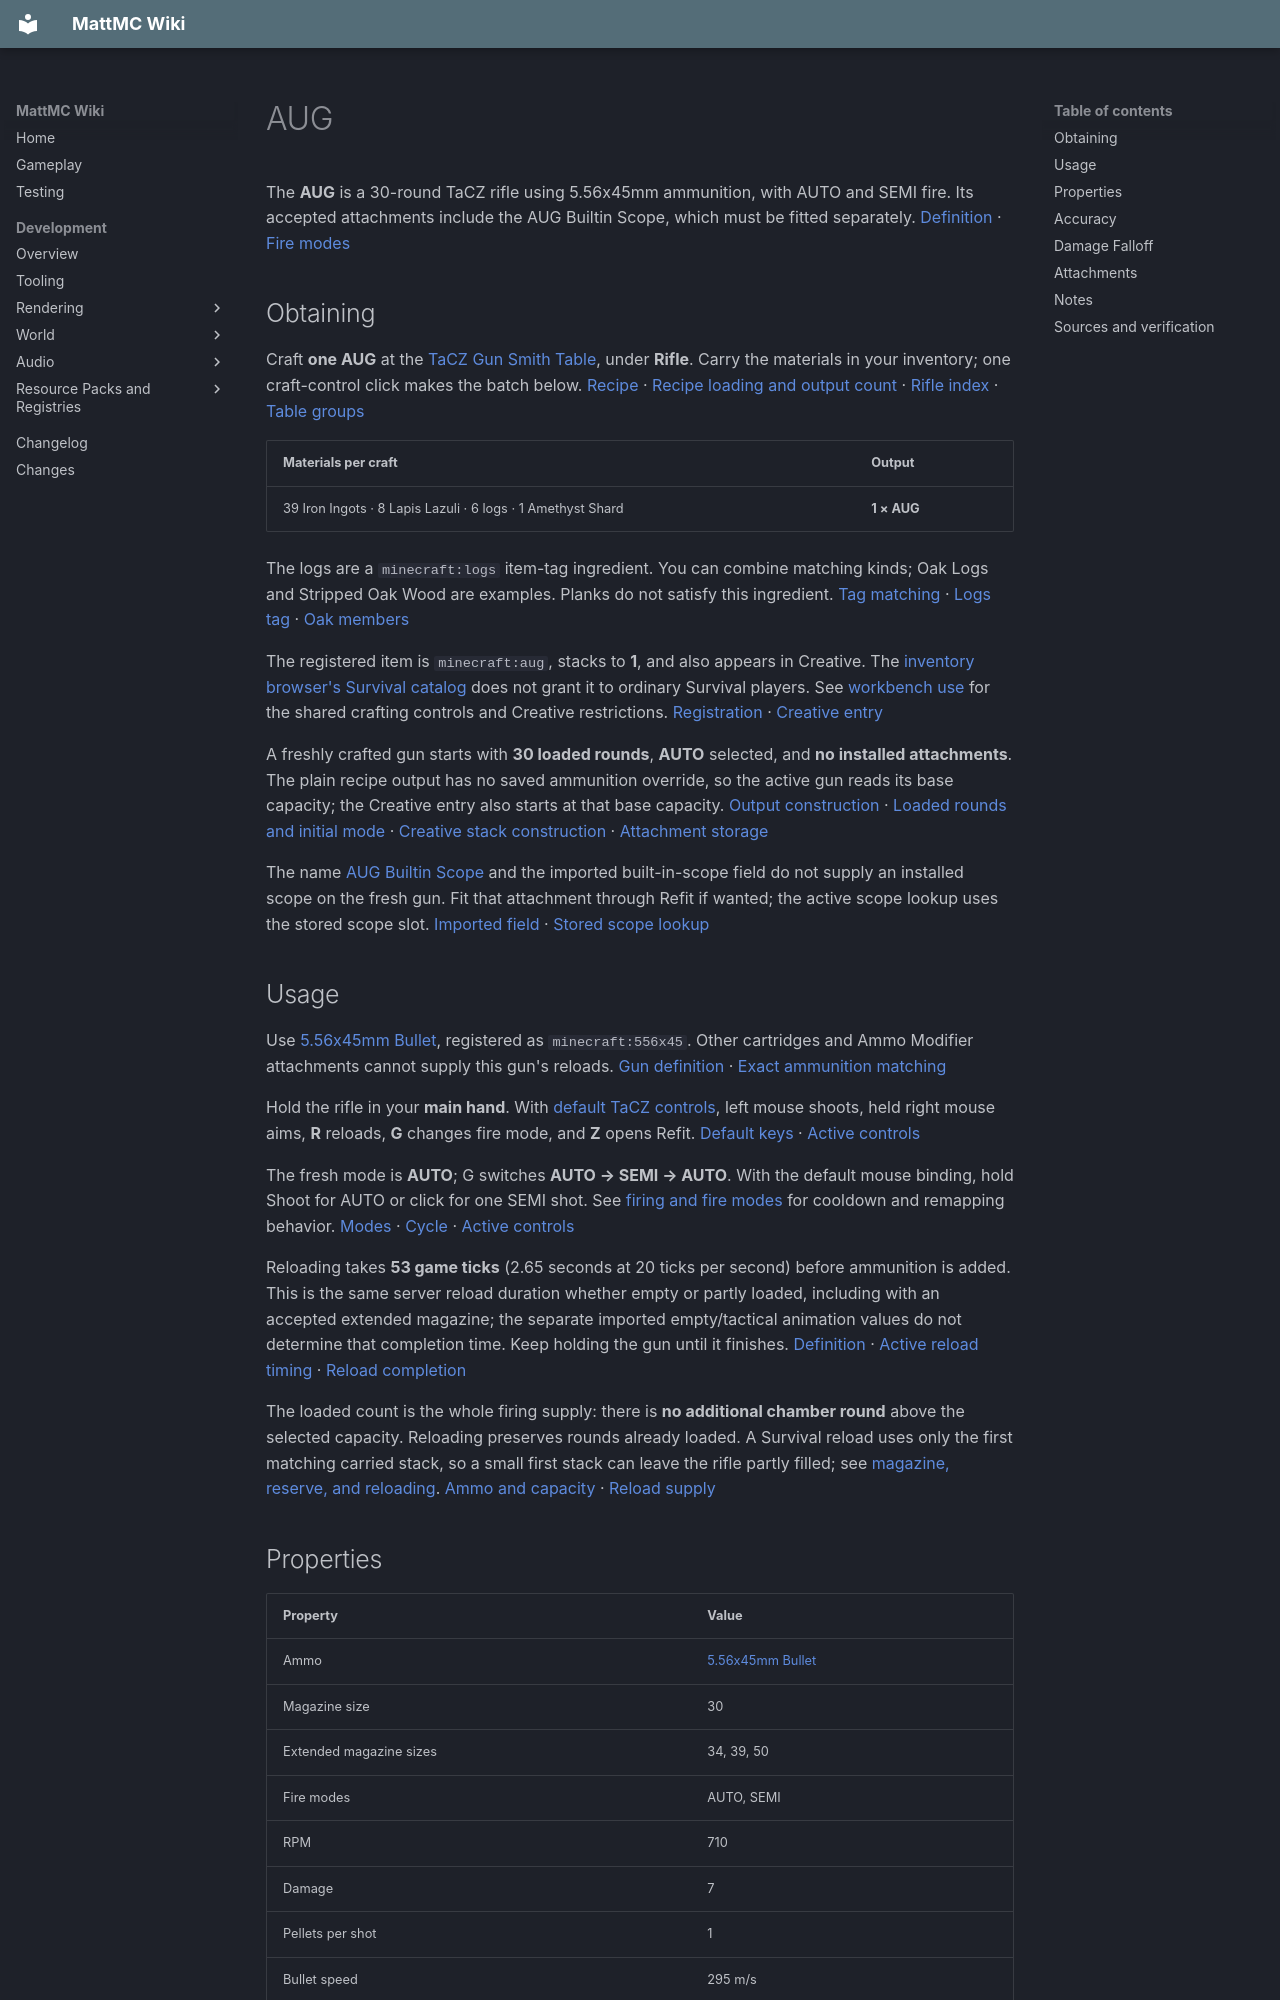

repository: HungLo2020/MattMC · page: gameplay/items/AUG/index.html · generator: mkdocs

# AUG

The **AUG** is a 30-round TaCZ rifle using 5.56x45mm ammunition, with AUTO and SEMI fire. Its accepted attachments include the AUG Builtin Scope, which must be fitted separately. [Definition][definition] · [Fire modes][modes]

## Obtaining

Craft **one AUG** at the [TaCZ Gun Smith Table](../blocks/TaCZWorkbenches.md#gun-smith-table), under **Rifle**. Carry the materials in your inventory; one craft-control click makes the batch below. [Recipe][recipe] · [Recipe loading and output count][loader] · [Rifle index][index] · [Table groups][groups]

| Materials per craft | Output |
| --- | --- |
| 39 Iron Ingots · 8 Lapis Lazuli · 6 logs · 1 Amethyst Shard | **1 × AUG** |

The logs are a `minecraft:logs` item-tag ingredient. You can combine matching kinds; Oak Logs and Stripped Oak Wood are examples. Planks do not satisfy this ingredient. [Tag matching][tag-match] · [Logs tag][logs] · [Oak members][oak-logs]

The registered item is `minecraft:aug`, stacks to **1**, and also appears in Creative. The [inventory browser's Survival catalog](../mechanics/InventoryBrowser.md#mode-and-permission-limits) does not grant it to ordinary Survival players. See [workbench use](../blocks/TaCZWorkbenches.md#using-a-workbench) for the shared crafting controls and Creative restrictions. [Registration][registration] · [Creative entry][creative]

A freshly crafted gun starts with **30 loaded rounds**, **AUTO** selected, and **no installed attachments**. The plain recipe output has no saved ammunition override, so the active gun reads its base capacity; the Creative entry also starts at that base capacity. [Output construction][loader] · [Loaded rounds and initial mode][loaded] · [Creative stack construction][creative-stack] · [Attachment storage][refit-storage]

The name [AUG Builtin Scope](AUGBuiltinScope.md) and the imported built-in-scope field do not supply an installed scope on the fresh gun. Fit that attachment through Refit if wanted; the active scope lookup uses the stored scope slot. [Imported field][gun-data] · [Stored scope lookup][scope]

## Usage

Use [5.56x45mm Bullet](556x45mmBullet.md), registered as `minecraft:556x45`. Other cartridges and Ammo Modifier attachments cannot supply this gun's reloads. [Gun definition][definition] · [Exact ammunition matching][ammo-supply]

Hold the rifle in your **main hand**. With [default TaCZ controls](../mechanics/TaCZFirearms.md#controls), left mouse shoots, held right mouse aims, **R** reloads, **G** changes fire mode, and **Z** opens Refit. [Default keys][keys] · [Active controls][input]

The fresh mode is **AUTO**; G switches **AUTO → SEMI → AUTO**. With the default mouse binding, hold Shoot for AUTO or click for one SEMI shot. See [firing and fire modes](../mechanics/TaCZFirearms.md#firing-and-fire-modes) for cooldown and remapping behavior. [Modes][modes] · [Cycle][cycle] · [Active controls][input]

Reloading takes **53 game ticks** (2.65 seconds at 20 ticks per second) before ammunition is added. This is the same server reload duration whether empty or partly loaded, including with an accepted extended magazine; the separate imported empty/tactical animation values do not determine that completion time. Keep holding the gun until it finishes. [Definition][definition] · [Active reload timing][reload-timing] · [Reload completion][reload]

The loaded count is the whole firing supply: there is **no additional chamber round** above the selected capacity. Reloading preserves rounds already loaded. A Survival reload uses only the first matching carried stack, so a small first stack can leave the rifle partly filled; see [magazine, reserve, and reloading](../mechanics/TaCZFirearms.md#magazine-reserve-and-reloading). [Ammo and capacity][loaded] · [Reload supply][ammo-supply]

## Properties

| Property | Value |
| --- | --- |
| Ammo | [5.56x45mm Bullet](556x45mmBullet.md) |
| Magazine size | 30 |
| Extended magazine sizes | 34, 39, 50 |
| Fire modes | AUTO, SEMI |
| RPM | 710 |
| Damage | 7 |
| Pellets per shot | 1 |
| Bullet speed | 295 m/s |
| Lifetime | 0.75 seconds |
| Pierce | 1 |
| Headshot multiplier | 1.5 |
| Knockback | 0 |

These are base definition values. RPM is a timing input, not a measured sustained firing rate. Damage is the fallback value; the active shot uses the distance curve below. Bullet speed is the initial configured speed, and lifetime is finite, so the final “infinite” falloff entry does not give the projectile unlimited range. [Definition][definition] · [Shot creation][shots] · [Projectile flight][flight]

## Accuracy

| Property | Value |
| --- | --- |
| Standing | 3.75 |
| Moving | 4.5 |
| Sneaking | 2.5 |
| Prone | 1.5 |
| Aiming down sights | 0.138 |

These numbers are projectile-spread inputs: lower values produce less random spread, not a hit percentage or a camera-recoil score. The aimed row applies once the aim transition completes. “Prone” is the low-pose case, not evidence of a working Crawl key; see the [shared control limits](../mechanics/TaCZFirearms.md#controls). [Spread values][accuracy-data] · [Pose selection][pose] · [Aim gate][input] · [Spread application][projectile-spread] The displayed ADS value is rounded; the consumed value is **0.1375**. [Exact value][accuracy-data]

## Damage Falloff

* 28 blocks: 7
* 65 blocks: 6
* infinite blocks: 5

The thresholds mean **7 below 28 blocks, 6 from 28 to below 65, and 5 at 65 or more**, before headshots and target damage handling. Equality moves to the next band; this is stepwise falloff. This gun has no fire-mode damage adjustment in its bundled data, so these bands apply in all its supported modes. See [reading firearm stats](../mechanics/TaCZFirearms.md#reading-firearm-stats). [Curve data][gun-data] · [Active curve conversion][spread] · [Distance selection][distance] · [Hit handling][hit]
